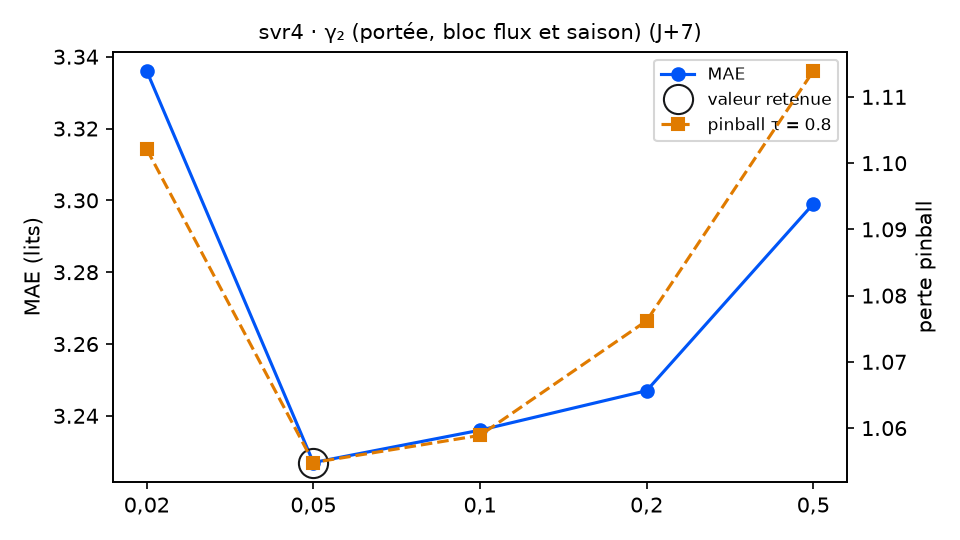

Data behind this chart, as committed beside it:
variante; MAE; RMSE; biais; pinball τ=0.8; couverture 90 %; temps (s); DM p (pinball τ=0.8); p Holm; vs choix retenu
gamma2 = 0,02; 3.336; 4.118; -0.226; 1.102; 85.9; 7.5; 0.0391; 0.1173; équivalent
gamma2 = 0,05 (retenu); 3.227; 3.949; -0.331; 1.055; 84.2; 8.8; ; ; — choix retenu
gamma2 = 0,1; 3.236; 3.976; -0.43; 1.059; 85.9; 9.5; 0.8317; 0.9402; équivalent
gamma2 = 0,2; 3.247; 4.042; -0.415; 1.076; 84.7; 11.4; 0.4701; 0.9402; équivalent
gamma2 = 0,5; 3.299; 4.143; -0.208; 1.114; 83.1; 12.5; 0.0155; 0.062; équivalent
